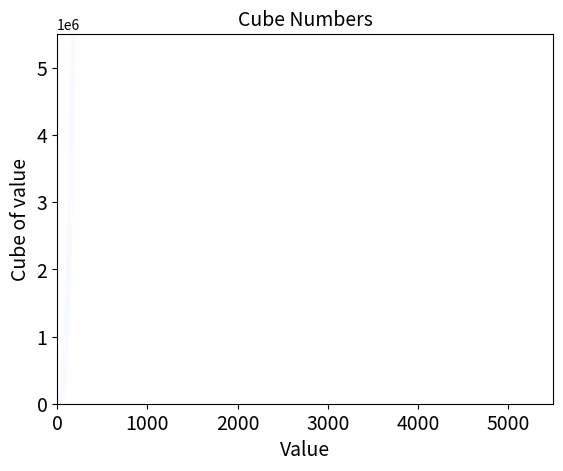

Python code for this plot:
import matplotlib.pyplot as plt

x_values = range(1, 5001)
y_values = [x**3 for x in x_values]

plt.style.use('tableau-colorblind10')
fig, ax = plt.subplots()
ax.scatter(x_values, y_values, c=y_values, cmap=plt.cm.Blues, s=10)

# Set the chart title and label axes
ax.set_title("Cube Numbers", fontsize=14)
ax.set_xlabel("Value", fontsize=14)
ax.set_ylabel("Cube of value", fontsize=14)

# Set size of the tick labels.
ax.tick_params(axis='both', which='major', labelsize=14)

# Set the range for each axis.
ax.axis([0, 5500, 0, 5500000])

plt.show()
